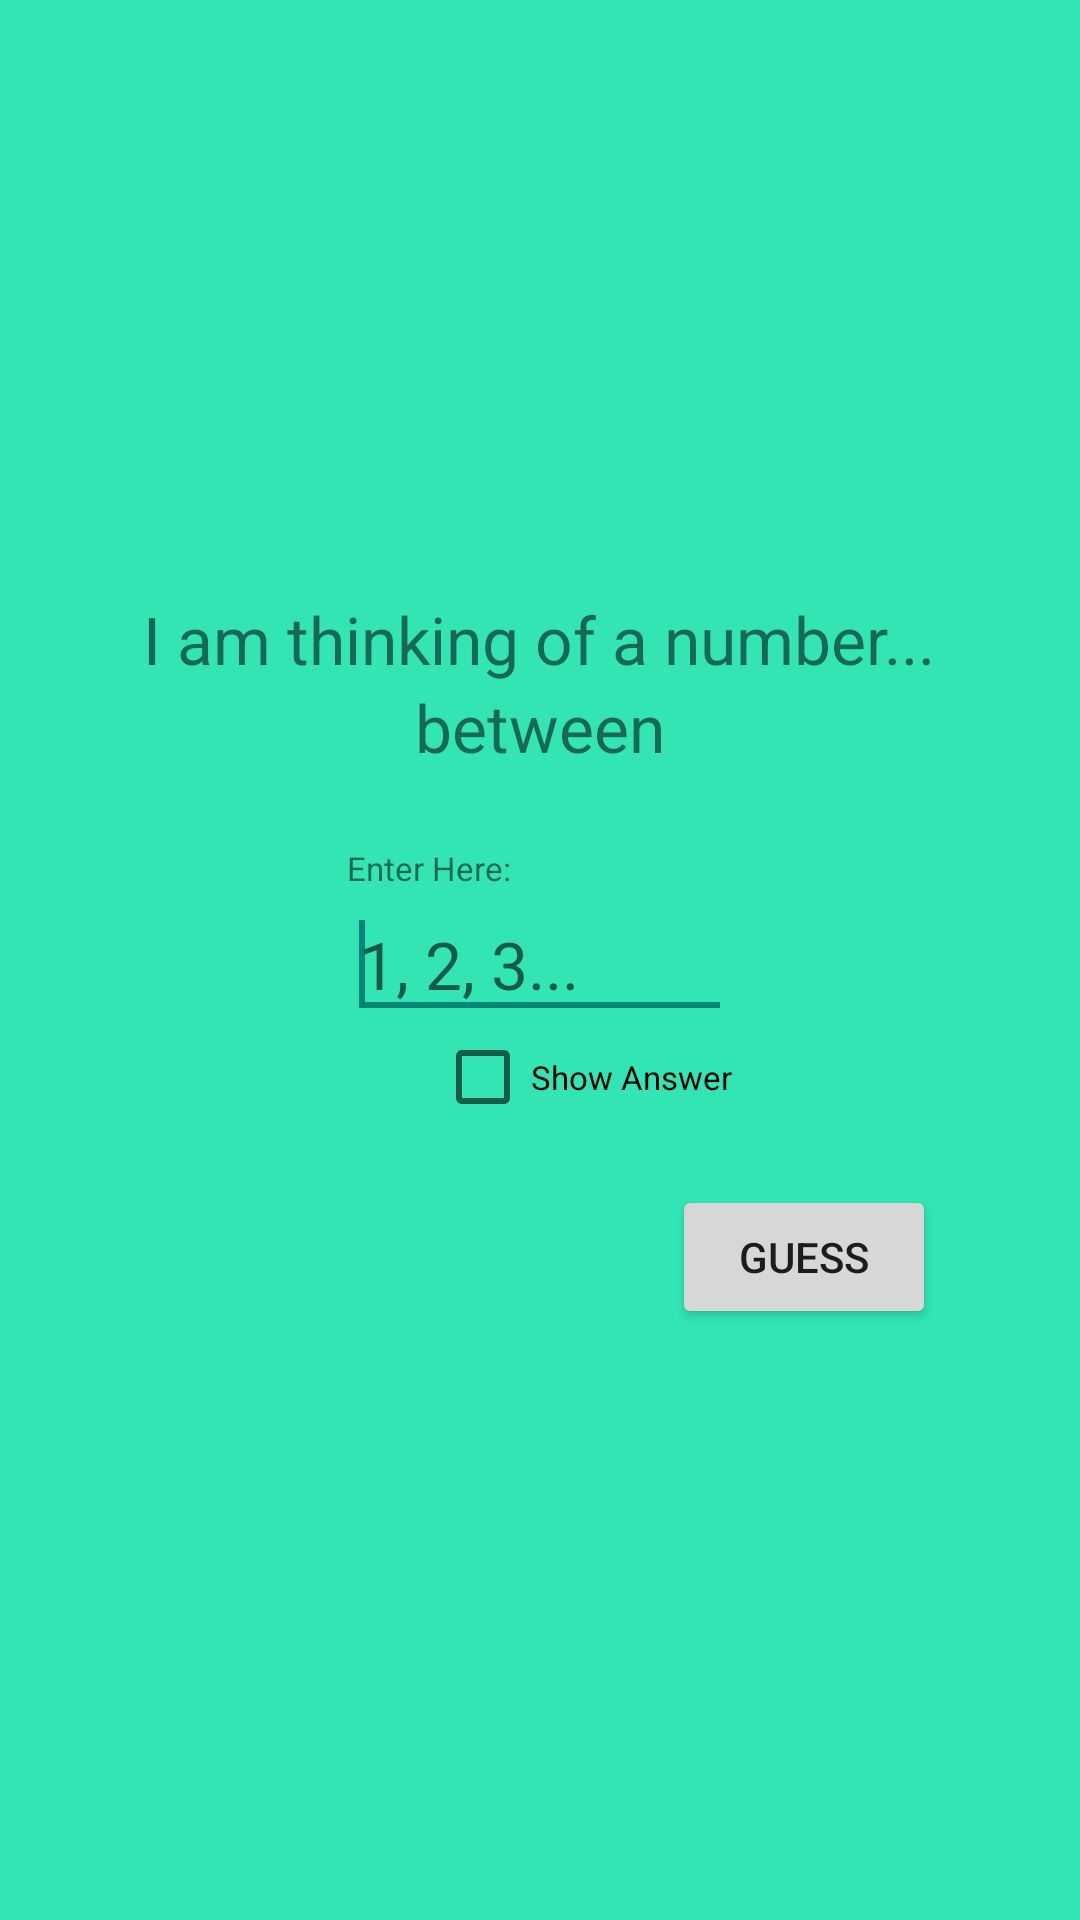

Layout XML and referenced resources for this Android screen:
<!-- AndroidManifest.xml: application theme AppTheme -->
<!-- res/layout/fragment_main.xml -->
<RelativeLayout xmlns:android="http://schemas.android.com/apk/res/android"
    xmlns:tools="http://schemas.android.com/tools"
    android:layout_width="match_parent"
    android:layout_height="match_parent"
    android:background="@color/cyan"
    android:paddingBottom="@dimen/activity_vertical_margin"
    android:paddingLeft="@dimen/activity_horizontal_margin"
    android:paddingRight="@dimen/activity_horizontal_margin"
    android:paddingTop="@dimen/activity_vertical_margin"
    tools:context="com.imherolddev.guessmynumber.MainActivity$PlaceholderFragment" >

    <EditText
        android:id="@+id/et_guess"
        android:layout_width="wrap_content"
        android:layout_height="wrap_content"
        android:layout_centerHorizontal="true"
        android:layout_centerVertical="true"
        android:ems="5"
        android:hint="@string/guess_hint"
        android:inputType="number"
        android:textSize="@dimen/text_size"
        android:maxLength="3" >

        <requestFocus />
    </EditText>

    <TextView
        android:id="@+id/tv_guess"
        android:layout_width="wrap_content"
        android:layout_height="wrap_content"
        android:layout_above="@+id/et_guess"
        android:layout_alignLeft="@+id/et_guess"
        android:text="@string/guess_text"
        android:textSize="@dimen/text_size_small" />

    <CheckBox
        android:id="@+id/cb_show"
        android:layout_width="wrap_content"
        android:layout_height="wrap_content"
        android:layout_alignRight="@+id/et_guess"
        android:layout_below="@+id/et_guess"
        android:onClick="showAnswer"
        android:text="@string/cb_show"
        android:textSize="@dimen/text_size_small" />

    <TextView
        android:id="@+id/tv_guess_tagline_cont"
        android:layout_width="wrap_content"
        android:layout_height="wrap_content"
        android:layout_above="@+id/tv_guess"
        android:layout_centerHorizontal="true"
        android:layout_marginBottom="25dp"
        android:text="@string/guess_tagline_cont"
        android:textSize="@dimen/text_size" />

    <TextView
        android:id="@+id/tv_guess_tagline"
        android:layout_width="wrap_content"
        android:layout_height="wrap_content"
        android:layout_above="@+id/tv_guess_tagline_cont"
        android:layout_centerHorizontal="true"
        android:text="@string/guess_tagline"
        android:textSize="@dimen/text_size" />

    <Button
        android:id="@+id/btn_guess"
        android:layout_width="wrap_content"
        android:layout_height="wrap_content"
        android:layout_alignRight="@+id/tv_guess_tagline"
        android:layout_below="@+id/cb_show"
        android:layout_marginTop="20dp"
        android:onClick="compareGuess"
        android:text="@string/guess_btn" />

</RelativeLayout>
<!-- resources referenced by this layout -->
<resources>
  <color name="cyan">#33e5b5</color>
  <dimen name="activity_horizontal_margin">16dp</dimen>
  <dimen name="activity_vertical_margin">16dp</dimen>
  <dimen name="text_size">22sp</dimen>
  <dimen name="text_size_small">11sp</dimen>
  <string name="cb_show">Show Answer</string>
  <string name="guess_btn">Guess</string>
  <string name="guess_hint">1, 2, 3...</string>
  <string name="guess_tagline">I am thinking of a number...</string>
  <string name="guess_tagline_cont">between</string>
  <string name="guess_text">Enter Here:</string>
  <style name="AppTheme" parent="AppBaseTheme" />
  <style name="AppBaseTheme" parent="Theme.AppCompat.Light">
          
      </style>
</resources>
